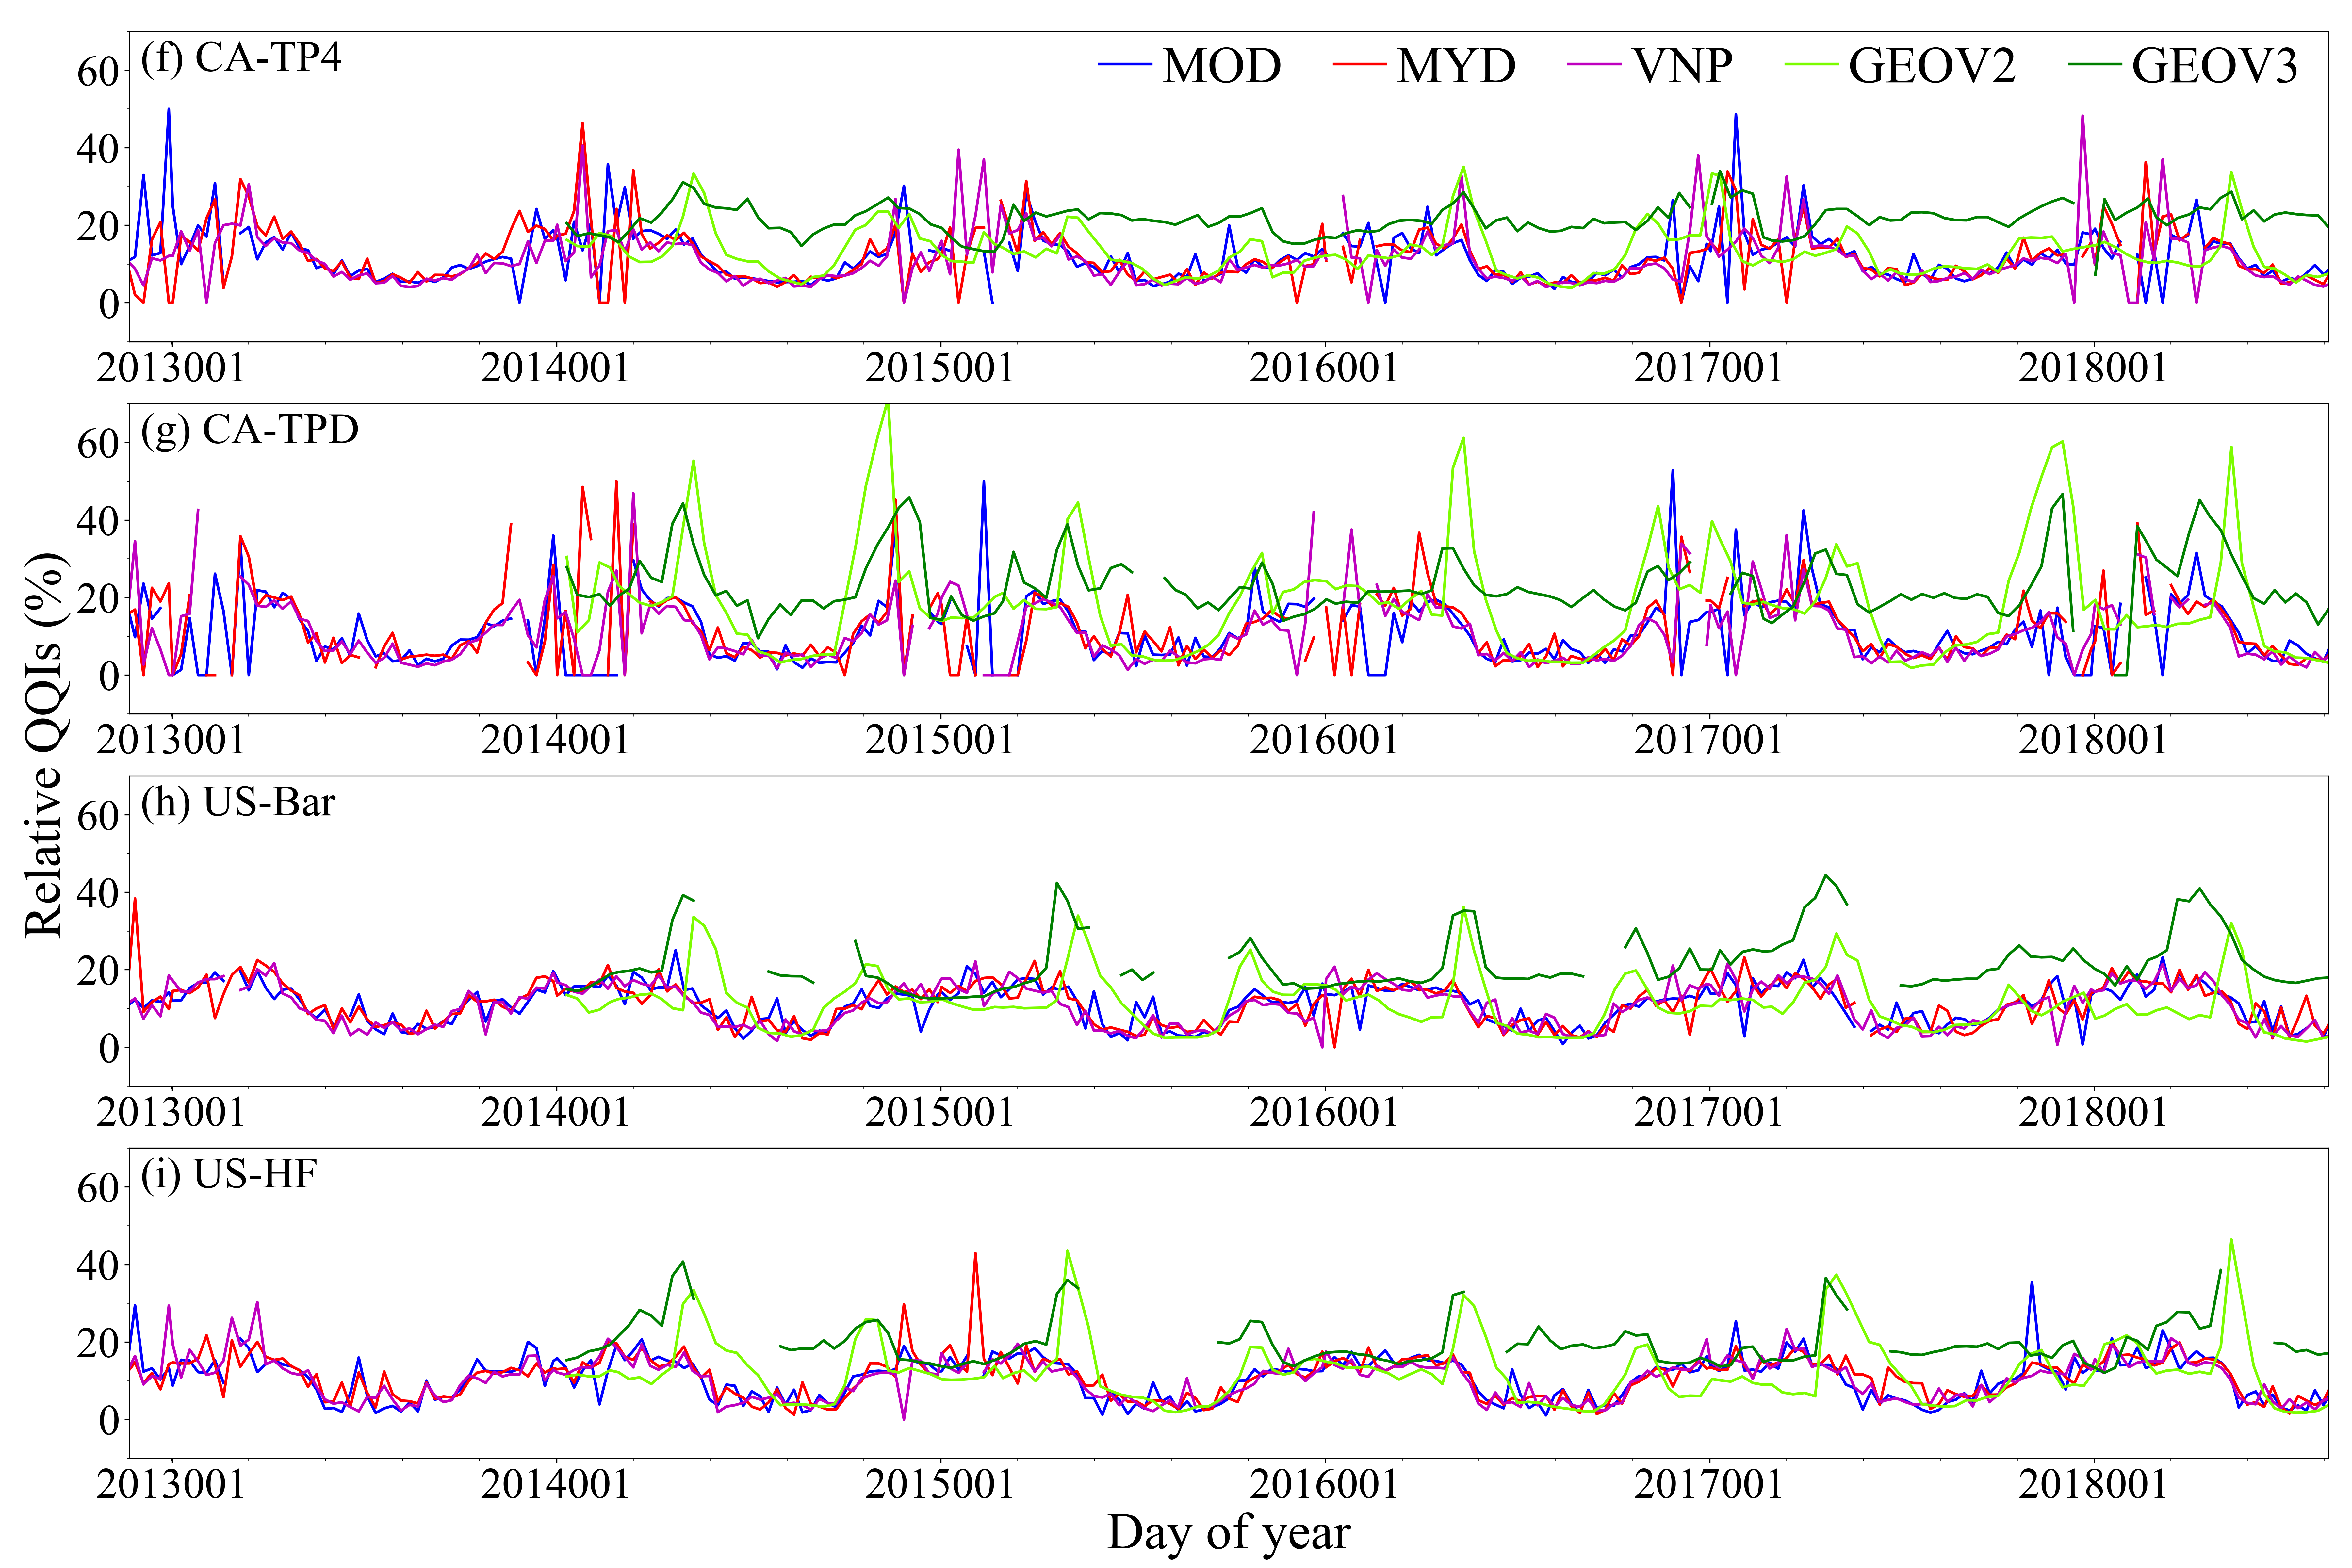

Reproduce this figure in Python.
# -*- coding: utf-8 -*-
import os
import datetime
import numpy as np
import matplotlib.pyplot as plt
from matplotlib.ticker import MultipleLocator, FormatStrFormatter
import pandas as pd
def listdir(path):
    list_name=[]
    for file in os.listdir(path):
        # print file
        if os.path.splitext(file)[1] == '.tif':
            file_path = os.path.join(path, file)
            list_name.append(file_path)
    return list_name
def nasslistdir(path):
    list_name=[]
    for file in os.listdir(path):
        # print file
        # clipprojectMOD15A2HA2010001
        if os.path.splitext(file)[1] == '.tif':
            file_path = os.path.join(path, file[0:27])
            list_name.append(file_path)
    list_name = sorted(list(set(list_name)))
    return list_name

def vnplistdir(path):
    list_name=[]
    for file in os.listdir(path):
        # print file
        # clipprojectMOD15A2HA2010001
        if os.path.splitext(file)[1] == '.tif':
            file_path = os.path.join(path, file[0:28])
            list_name.append(file_path)
    list_name = sorted(list(set(list_name)))
    return list_name

def geov2rmsemeandata(tifdata):
    sumdata=0
    pixelcount=0.0
    for i in tifdata:
        for j in i:
            if j<=235:
                sumdata=sumdata+j
                pixelcount=pixelcount+1
    if pixelcount==0:
        return -1
    else:
        meanvalue=sumdata/pixelcount
        return meanvalue

def geov2faparmeandata(tifdata):
    sumdata=0
    pixelcount=0.0
    for i in tifdata:
        for j in i:
            if j<=235:
                sumdata=sumdata+j
                pixelcount=pixelcount+1
    if pixelcount==0:
        return -1
    else:
        meanvalue=sumdata/pixelcount
        return meanvalue

def nassmeandata(tifdata):
    sumdata=0
    pixelcount=0.0
    for i in tifdata:
        for j in i:
            if j<=100:
                sumdata=sumdata+j
                pixelcount=pixelcount+1
    if pixelcount==0:
        return -1
    else:
        meanvalue=sumdata/pixelcount
        return meanvalue

if __name__ == "__main__":
    s = os.sep

    fig = plt.figure(figsize=(24, 16), dpi=300)
    fontsize = 20
    font = {'family': 'Times New Roman',
            'color': 'k',
            'weight': 'normal',
            'size': fontsize + 18, }
    legendfont = {'family': 'Times New Roman',
                  'size': fontsize + 18}


    sitelist = ["CA-TP4", "CA-TPD", "US-Bar", "US-HF"]
    subi=0

    for eachsite in sitelist:
        subi=subi+1

        ax = fig.add_subplot(4,1,subi)

        MODdf = pd.read_csv("./Data" + s + eachsite + "_MODFAPAR.csv")
        MODdf = MODdf[MODdf["year"] > 2009]
        MODdf["X"] = MODdf['year'] * 1000 + MODdf['doy'] * 2.75
        MODdf['RQQI']=MODdf["FAPARstd"]/MODdf["FAPAR"]*100
        PEMODDOY = MODdf["X"].values.tolist()
        PEMODfaparstd = MODdf["RQQI"].values.tolist()

        MYDdf = pd.read_csv("./Data" + s + eachsite + "_MYDFAPAR.csv")
        MYDdf = MYDdf[MYDdf["year"] > 2009]
        MYDdf["X"] = MYDdf['year'] * 1000 + MYDdf['doy'] * 2.75
        MYDdf['RQQI']=MYDdf["FAPARstd"]/MYDdf["FAPAR"]*100
        PEMYDDOY = MYDdf["X"].values.tolist()
        PEMYDfaparstd = MYDdf["RQQI"].values.tolist()

        VNPdf = pd.read_csv("./Data" + s + eachsite + "_VNPFAPAR.csv")
        VNPdf = VNPdf[VNPdf["year"] > 2009]
        VNPdf["X"] = VNPdf['year'] * 1000 + VNPdf['doy'] * 2.75
        VNPdf['RQQI']=VNPdf["FAPARstd"]/VNPdf["FAPAR"]*100
        PEVNPDOY = VNPdf["X"].values.tolist()
        PEVNPfaparstd = VNPdf["RQQI"].values.tolist()

        PROBAV300df = pd.read_csv("./Data" + s + eachsite + "_PROBAV300FAPAR.csv")
        PROBAV300df = PROBAV300df[PROBAV300df["year"] > 2009]
        PROBAV300df["X"] = PROBAV300df['year'] * 1000 + PROBAV300df['doy'] * 2.75
        PROBAV300df['RQQI']=PROBAV300df["FAPARstd"]/PROBAV300df["FAPAR"]*100

        PEPROBAV300DOY = PROBAV300df["X"].values.tolist()
        PEPROBAV300faparstd = PROBAV300df["RQQI"].values.tolist()

        PROBAV1000df = pd.read_csv("./Data" + s + eachsite + "_PROBAV1000FAPAR.csv")
        PROBAV1000df = PROBAV1000df[PROBAV1000df["year"] > 2009]
        PROBAV1000df["X"] = PROBAV1000df['year'] * 1000 + PROBAV1000df['doy'] * 2.75
        PROBAV1000df['RQQI']=PROBAV1000df["FAPARstd"]/PROBAV1000df["FAPAR"]*100
        PEPROBAV1000DOY = PROBAV1000df["X"].values.tolist()
        PEPROBAV1000faparstd = PROBAV1000df["RQQI"].values.tolist()

        # if EPSQQIDOY
        ax.plot(PEMODDOY, PEMODfaparstd, c='blue', linewidth=2, label='MOD')
        ax.plot(PEMYDDOY, PEMYDfaparstd, c='r', linewidth=2, label='MYD')
        ax.plot(PEVNPDOY, PEVNPfaparstd, c='m', linewidth=2, label='VNP')

        ax.plot(PEPROBAV1000DOY, PEPROBAV1000faparstd, c='lawngreen', linewidth=2, label="GEOV2")
        ax.plot(PEPROBAV300DOY, PEPROBAV300faparstd, c='green', linewidth=2, label="GEOV3")

        ax.text(0.005, 0.97, "(" + chr(96 + subi+5) + ") "+eachsite, verticalalignment='top', horizontalalignment='left',
                transform=ax.transAxes, fontname="Times New Roman", fontsize=fontsize + 12)
        # ax.text(0.03, 0.9, "(" + chr(96 + 3) + ")", verticalalignment='bottom', horizontalalignment='left',
        #         transform=ax.transAxes, fontname="Times New Roman", color='k', fontsize=fontsize)
        if subi == 1:
            ax.legend(loc='lower left', bbox_to_anchor=(0.42, 0.65), ncol=5, frameon=False, labelspacing=0.1,
                      handlelength=1, handletextpad=0.2, columnspacing=1, prop=legendfont)

        xtic = []
        for i in range(2013, 2018):
            xtic.append(float(str(i) + '001'))
            plt.xticks(xtic, fontsize=fontsize+12)
        # ax.axis([2013990, 2021010, -5, 70])
        ax.axis([2012890, 2018610, -10, 70])

        # ax.set_xlim(2009600, 2012000)
        ax.yaxis.set_major_locator(MultipleLocator(20))
        ax.yaxis.set_minor_locator(MultipleLocator(10))
        # ax.xaxis.set_major_locator(MultipleLocator(250))
        ax.xaxis.set_minor_locator(MultipleLocator(200))
        if subi==3:
            ax.set_ylabel("Relative QQIs (%)", fontdict=font,y=1.1)
        # if subi==1:
        ax.set_xticks([2013001,2014001, 2015001, 2016001, 2017001, 2018001])
        ax.get_xaxis().get_major_formatter().set_scientific(False)

        if subi ==4:
            ax.set_xlabel("Day of year", fontdict=font)

        labels = ax.get_xticklabels() + ax.get_yticklabels()
        [label.set_fontname('Times New Roman') for label in labels]
        [label.set_fontsize(fontsize + 12) for label in labels]


    # plt.subplots_adjust(left=0.045, right=0.99, bottom=0.05, top=0.98,wspace=0.15, hspace=0.15)
    plt.subplots_adjust(left=0.055, right=0.99, bottom=0.07, top=0.98,wspace=0.2, hspace=0.2)

    plt.savefig('Fig6.Temporal_RQQI2.png')  # 保存图片
